Labelled photos from "Images", an image-classification folder in rez151/RoboPuzzler. The possible labels are: elefant, frosch, lowe, schmetterling, sonne, vogel.

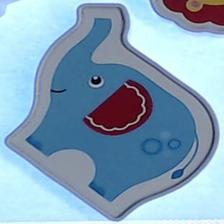
Label: elefant

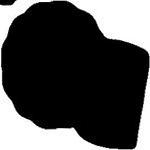
Label: lowe

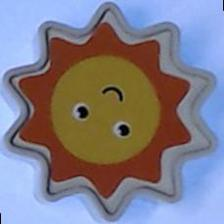
Label: sonne

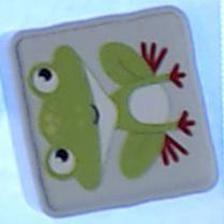
Label: frosch

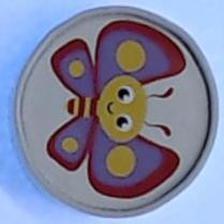
Label: schmetterling

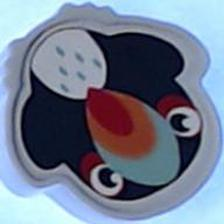
Label: vogel
